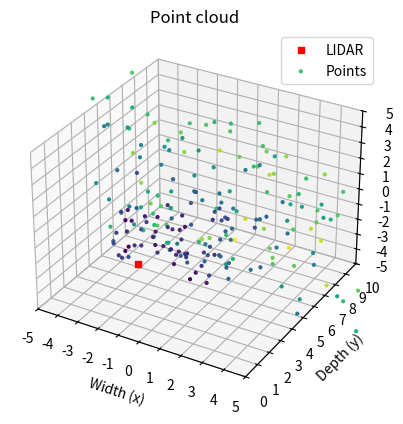

Here is the Python script that generated this plot:
import matplotlib.pyplot as plt
import matplotlib as mpl
import numpy as np


def testPlot():
       np.random.seed(3)
       x = 4 + np.random.normal(0, 2, 24)
       y = 4 + np.random.normal(0, 2, len(x))
       # size and color:
       sizes = np.random.uniform(15, 80, len(x))
       colors = np.random.uniform(15, 80, len(x))

       # plot
       fig, ax = plt.subplots()

       ax.scatter(x, y, s=sizes, c=colors, vmin=0, vmax=100)

       ax.set(xlim=(0, 8), xticks=np.arange(1, 8),
              ylim=(0, 8), yticks=np.arange(1, 8))

       plt.show()

def spiral(n_points,r_max):
       ang = np.linspace(0,8*np.pi,n_points)
       r = np.linspace(0,r_max,n_points)
       x = [r[i]*a for i,a in enumerate(np.sin(ang))]
       y = np.linspace(1,r_max/0.8*2,n_points)
       z = [r[i]*a for i,a in enumerate(np.cos(ang))]
       return [x,y,z]


if __name__ == '__main__':
       cl_width = 10
       cl_depth = 10
       cl_height = 10
       sensor_pos = [0, 0, 0]
       
       # Simulate Lidar data
       az_lim = 45
       el_lim = 45
       dist_lim = 10*1000
       n = 200
       az = np.random.uniform(low=-az_lim,high=az_lim,size=n)
       el = np.random.uniform(low=-el_lim,high=el_lim,size=n)
       dist = np.random.uniform(low=2000,high=dist_lim,size=n)
       points = [[az[i],el[i],dist[i]] for i in range(0,len(az))]
       #points = [[-15, 30, 7435],[10, -20, 5463],[10, -5, 2586]]
       x = [p[2]/1000*np.sin(np.radians(p[0])) + sensor_pos[0] for p in points] 
       y = [p[2]/1000*np.cos(np.radians(p[0])) + sensor_pos[1] for p in points]
       z = [p[2]/1000*np.sin(np.radians(p[1])) + sensor_pos[2] for p in points]
       
       # Plot spiral
       # xyz = spiral(n, 0.8*min(cl_height,cl_width)/2)
       # for i,vec in enumerate(xyz):
       #        xyz[i] = [p + sensor_pos[i] for p in vec] 
       # [x,y,z] = xyz


       fig = plt.figure()
       ax = fig.add_subplot(111,projection='3d')       
       ax.scatter(sensor_pos[0],sensor_pos[1],sensor_pos[2],c='r',marker='s',label='LIDAR')
       ax.scatter(x,y,z,c=y,s=4,depthshade=False,label='Points')
       ax.legend()
       ax.set_xlabel('Width (x)')
       ax.set_ylabel('Depth (y)')
       ax.set_zlabel('Height (z)')
       ax.set_title('Point cloud')
       ax.set(xlim=(-cl_width/2+sensor_pos[0], cl_width/2+sensor_pos[0]), xticks=np.arange(-cl_width/2+sensor_pos[0], cl_width/2+1+sensor_pos[0]),
              ylim=(sensor_pos[1], cl_depth+sensor_pos[1]), yticks=np.arange(sensor_pos[1], cl_depth+sensor_pos[1]+1),
              zlim=(-cl_height/2+sensor_pos[2], cl_height/2+sensor_pos[2]), zticks=np.arange(-cl_height/2+sensor_pos[2], cl_height/2+1+sensor_pos[2]))

       plt.show()

